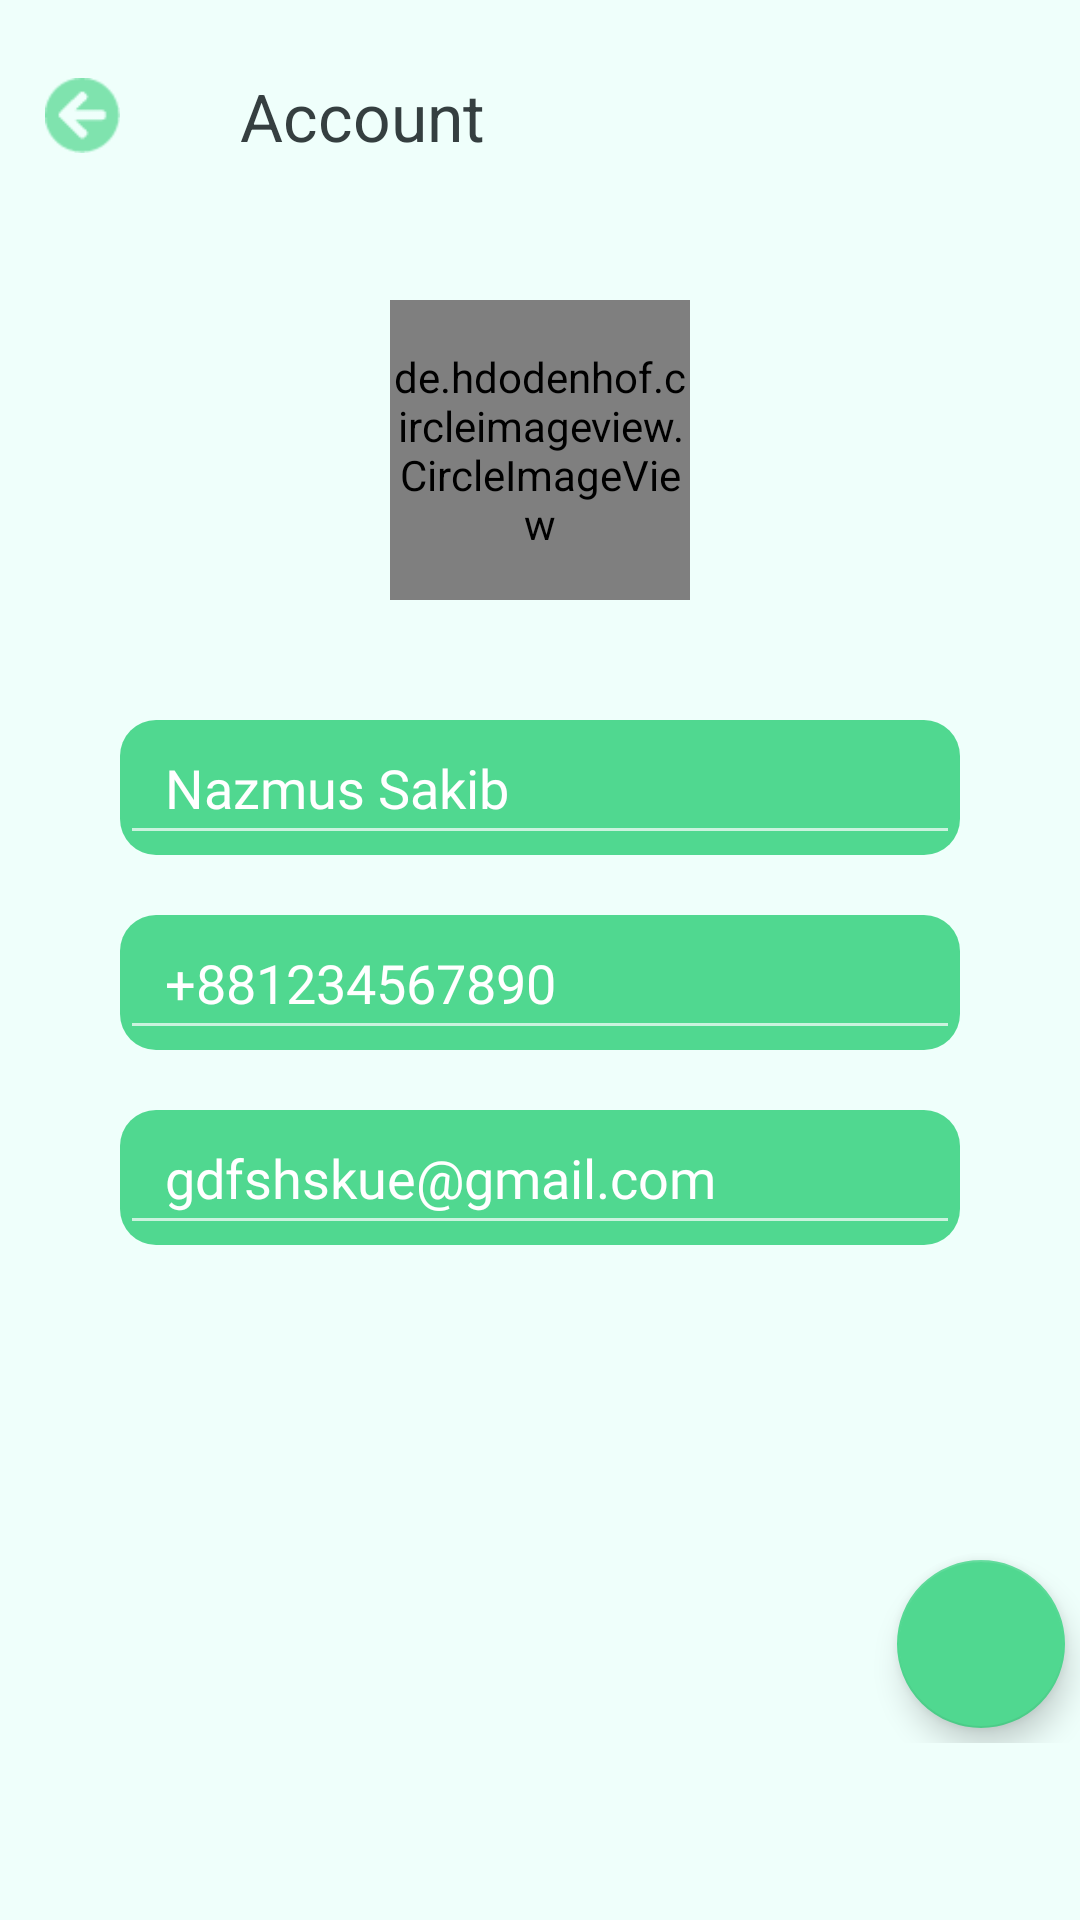

This screen was rendered from an Android layout file. Write that file and the resources it references.
<!-- AndroidManifest.xml: application theme Theme.AppCompat.NoActionBar -->
<!-- res/layout/activity_account.xml -->
<?xml version="1.0" encoding="utf-8"?>
<androidx.constraintlayout.widget.ConstraintLayout xmlns:android="http://schemas.android.com/apk/res/android"
    xmlns:app="http://schemas.android.com/apk/res-auto"
    xmlns:tools="http://schemas.android.com/tools"
    android:layout_width="match_parent"
    android:layout_height="match_parent"
    android:background="#EFFFFB"
    tools:context=".features.view.Activity.AccountActivity">

    <LinearLayout
        android:id="@+id/linearLayout"
        android:layout_width="match_parent"
        android:layout_height="50dp"
        app:layout_constraintBottom_toBottomOf="parent"
        app:layout_constraintTop_toTopOf="parent"
        app:layout_constraintVertical_bias="0.023"
        tools:layout_editor_absoluteX="0dp">

        <ImageView
            android:id="@+id/backBt"
            android:layout_width="25dp"
            android:layout_height="25dp"
            android:layout_gravity="center"
            android:layout_marginLeft="15dp"
            android:src="@drawable/back" />

        <TextView
            android:layout_width="wrap_content"
            android:layout_height="wrap_content"
            android:layout_gravity="center"
            android:layout_marginLeft="40dp"
            android:text="Account"
            android:textColor="#353F40"
            android:textSize="22dp" />

    </LinearLayout>

    <LinearLayout
        android:layout_width="match_parent"
        android:layout_height="match_parent"
        android:layout_marginTop="80dp"
        app:layout_constraintBottom_toBottomOf="parent"
        app:layout_constraintTop_toBottomOf="@+id/linearLayout"
        app:layout_constraintVertical_bias="0.0"
        tools:layout_editor_absoluteX="16dp">

        <ScrollView
            android:layout_width="match_parent"
            android:layout_height="match_parent"
            app:layout_constraintTop_toBottomOf="@+id/linearLayout">

            <LinearLayout
                android:layout_width="match_parent"
                android:layout_height="match_parent"
                android:gravity="center"
                android:orientation="vertical">

                <FrameLayout
                    android:id="@+id/frameLayout"
                    android:layout_width="wrap_content"
                    android:layout_height="wrap_content"
                    android:layout_marginTop="20dp">

                    <de.hdodenhof.circleimageview.CircleImageView
                        android:id="@+id/profileCircleImageView"
                        android:layout_width="100dp"
                        android:layout_height="100dp"
                        android:layout_gravity="bottom"
                        android:src="@drawable/profile" />

                    <LinearLayout
                        android:id="@+id/addImagebackground"
                        android:layout_width="30dp"
                        android:layout_height="30dp"
                        android:visibility="invisible"
                        android:layout_gravity="bottom|end"
                        android:background="@drawable/bgcircle"
                        android:gravity="center">

                        <ImageView
                            android:id="@+id/addImage"
                            android:layout_width="18.89dp"
                            android:layout_height="16.8dp"
                            android:src="@drawable/camera"
                            android:visibility="invisible"/>

                    </LinearLayout>


                </FrameLayout>


                <LinearLayout
                    android:layout_width="280dp"
                    android:layout_height="45dp"
                    android:layout_marginTop="40dp"
                    android:background="@drawable/edittext_border"
                    android:visibility="visible">


                    <EditText
                        android:id="@+id/nameEt"
                        android:layout_width="match_parent"
                        android:layout_height="match_parent"
                        android:fontFamily="@font/montserrat"
                        android:text="Nazmus Sakib"
                        android:inputType="text"
                        android:paddingLeft="15dp"
                        android:paddingTop="8dp"
                        android:paddingBottom="8dp"
                        android:textColor="#FFFFFF"
                        />

                </LinearLayout>

                <LinearLayout
                    android:layout_width="280dp"
                    android:layout_height="45dp"
                    android:layout_marginTop="20dp"
                    android:background="@drawable/edittext_border"
                    android:visibility="visible">


                    <EditText
                        android:id="@+id/phoneNumberEt"
                        android:layout_width="match_parent"
                        android:layout_height="match_parent"
                        android:fontFamily="@font/montserrat"
                        android:text="+881234567890"
                        android:inputType="text"
                        android:paddingLeft="15dp"
                        android:paddingTop="8dp"
                        android:paddingBottom="8dp"
                        android:textColor="#FFFFFF"
                        />

                </LinearLayout>
                <LinearLayout
                    android:layout_width="280dp"
                    android:layout_height="45dp"
                    android:layout_marginTop="20dp"
                    android:layout_marginBottom="100dp"
                    android:background="@drawable/edittext_border"
                    android:visibility="visible">

                    <EditText
                        android:id="@+id/emailEt"
                        android:layout_width="match_parent"
                        android:layout_height="match_parent"
                        android:inputType="text"
                        android:paddingLeft="15dp"
                        android:paddingTop="8dp"
                        android:paddingBottom="8dp"
                        android:text="gdfshskue@gmail.com"
                        android:textColor="#FFFFFF"
                        android:fontFamily="@font/montserrat"/>
                </LinearLayout>

                <com.google.android.material.floatingactionbutton.FloatingActionButton
                    android:id="@+id/editFab"
                    android:layout_width="wrap_content"
                    android:layout_height="wrap_content"
                    android:layout_gravity="bottom|right"
                    android:layout_margin="5dp"
                    android:elevation="6dp"
                    app:srcCompat="@drawable/ic_edit_black_24dp"
                    app:backgroundTint="@color/appcolor"
                    app:fabSize="normal"
                    app:layout_constraintBottom_toBottomOf="parent"
                    app:layout_constraintEnd_toEndOf="parent"
                    app:rippleColor="@color/white"/>

            </LinearLayout>
        </ScrollView>
    </LinearLayout>

</androidx.constraintlayout.widget.ConstraintLayout>
<!-- resources referenced by this layout -->
<resources>
  <color name="appcolor">#50D890</color>
  <color name="white">#FFFFFF</color>
  <!-- drawable back: png bitmap (drawable, 910 bytes) -->
  <!-- drawable bgcircle: png bitmap (drawable, 376 bytes) -->
  <!-- drawable camera: png bitmap (drawable, 265 bytes) -->
  <!-- drawable edittext_border (drawable) -->
  <?xml version="1.0" encoding="utf-8"?>
  <selector xmlns:android="http://schemas.android.com/apk/res/android">
  
      <item android:state_pressed="true" >
          <shape android:shape="rectangle"  >
              <corners android:radius="3dip" />
          </shape>
      </item>
      <item android:state_focused="true">
          <shape android:shape="rectangle"  >
              <corners android:radius="3dip" />
          </shape>
      </item>
      <item >
          <shape android:shape="rectangle"  >
              <corners android:radius="12dp" />
              <gradient android:angle="-90"
                  android:startColor="#50D890"
                  android:endColor="#50D890" />
          </shape>
      </item>
  
  </selector>
</resources>
